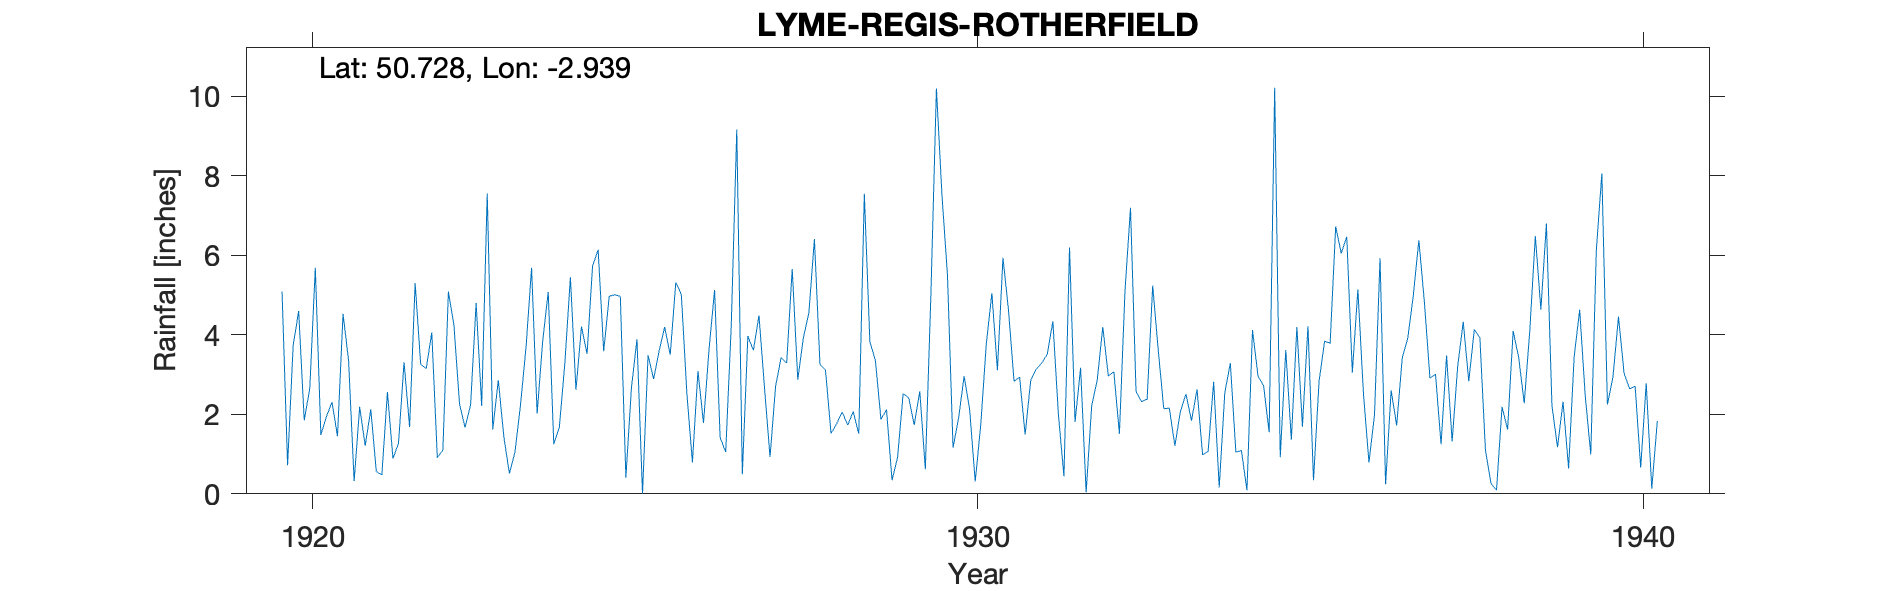

The data file committed next to this chart (first rows):
LYME-REGIS-ROTHERFIELD, , , , , , , , , , , , , , , , , , , , , 
Grid ref, SY338924, Long, -2.939, Lat, 50.73, Elevation, 145, ft, , , , , , , , , , , , , 
Station no, 1592, , , , , , , , , , , , , , , , , , , , 
, 1920, 1921, 1922, 1923, 1924, 1925, 1926, 1927, 1928, 1929, 1930, 1931, 1932, 1933, 1934, 1935, 1936, 1937, 1938, 1939, 1940
January, 5.09, 3.35, 5.3, 2.21, 5.08, 5.01, 5.02, 3.97, 6.41, 1.87, 5.49, 2.83, 3.17, 2.38, 2.82, 0.92, 6.47, 4.99, 3.93, 6.8, 2.94
February, 0.72, 0.32, 3.26, 7.56, 1.25, 4.97, 2.53, 3.61, 3.26, 2.12, 1.16, 2.94, 0.04, 5.24, 0.16, 3.62, 3.05, 6.38, 1.11, 2.22, 4.46
March, 3.73, 2.19, 3.15, 1.62, 1.67, 0.41, 0.79, 4.49, 3.11, 0.34, 1.91, 1.49, 2.22, 3.62, 2.54, 1.36, 5.14, 4.82, 0.26, 1.17, 3.04
April, 4.6, 1.21, 4.06, 2.86, 3.29, 2.66, 3.09, 2.67, 1.52, 0.92, 2.96, 2.85, 2.86, 2.14, 3.29, 4.2, 2.54, 2.91, 0.09, 2.32, 2.64
May, 1.85, 2.13, 0.91, 1.43, 5.45, 3.89, 1.78, 0.93, 1.76, 2.52, 2.11, 3.14, 4.2, 2.16, 1.05, 1.69, 0.79, 3.01, 2.19, 0.64, 2.71
June, 2.65, 0.56, 1.1, 0.51, 2.62, 0, 3.64, 2.71, 2.06, 2.42, 0.31, 3.29, 2.97, 1.21, 1.09, 4.22, 1.99, 1.25, 1.62, 3.45, 0.66
July, 5.69, 0.48, 5.09, 1.05, 4.21, 3.49, 5.13, 3.43, 1.73, 1.73, 1.74, 3.52, 3.07, 2.07, 0.09, 0.34, 5.93, 3.48, 4.1, 4.63, 2.78
August, 1.48, 2.56, 4.24, 2.24, 3.52, 2.89, 1.42, 3.29, 2.07, 2.58, 3.78, 4.34, 1.51, 2.51, 4.12, 2.83, 0.24, 1.32, 3.43, 2.47, 0.13
September, 1.94, 0.89, 2.26, 3.69, 5.74, 3.6, 1.05, 5.66, 1.51, 0.62, 5.05, 1.99, 5.09, 1.84, 2.96, 3.84, 2.6, 3.21, 2.28, 0.99, 1.83
October, 2.31, 1.27, 1.67, 5.69, 6.14, 4.2, 4.21, 2.87, 7.55, 4.98, 3.11, 0.44, 7.2, 2.63, 2.72, 3.79, 1.72, 4.33, 4.1, 6.13, 
November, 1.45, 3.31, 2.24, 2.02, 3.59, 3.5, 9.17, 3.92, 3.83, 10.2, 5.94, 6.2, 2.57, 0.98, 1.55, 6.73, 3.42, 2.83, 6.49, 8.06, 
December, 4.53, 1.68, 4.8, 3.84, 4.97, 5.32, 0.49, 4.55, 3.35, 7.52, 4.62, 1.81, 2.32, 1.07, 10.22, 6.05, 3.92, 4.14, 4.64, 2.25, 
Total, 36.04, 19.95, 38.08, 34.72, 47.53, 39.94, 38.32, 42.1, 38.16, 37.82, 38.18, 34.84, 37.22, 27.85, 32.61, 39.59, 37.81, 42.67, 34.24, 41.13, 
At junction of Woodmead Road and View Ro…, , , , , , , , , , , , , , , , , , , , , 
1927 Inspection Gauge in sloping garden …, , , , , , , , , , , , , , , , , , , , , 
1940 Oct Marked as estimated, , , , , , , , , , , , , , , , , , , , , 
1940 Station terminated on death of obse…, , , , , , , , , , , , , , , , , , , , , 
